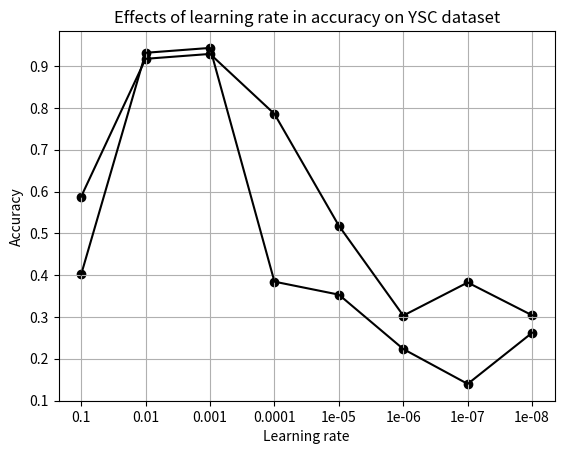

Here is the Python script that generated this plot:
## Import the packages
import numpy as np
from scipy import stats
import matplotlib.pyplot as plt


grid=["0.1", "0.01", "0.001", "0.0001", "1e-05", "1e-06", "1e-07", "1e-08"]
accuracy_mean=[0.40194175, 0.93203883, 0.94368932, 0.38446602, 0.35339806,0.22330097, 0.13980583, 0.26213592]

plt.plot(grid,accuracy_mean,color="black")
plt.scatter(grid,accuracy_mean,color="black")
plt.xlabel("Learning rate")
plt.ylabel("Accuracy")
plt.title("Effects of learning rate in accuracy on BBC Sport dataset")
plt.grid(True)
plt.show()

grid=["0.1", "0.01", "0.001", "0.0001", "1e-05", "1e-06", "1e-07", "1e-08"]
accuracy_mean=[0.58812741, 0.91763769, 0.92931121, 0.78574652, 0.51822429,0.30327007, 0.38248441, 0.304]

plt.plot(grid,accuracy_mean,color="black")
plt.scatter(grid,accuracy_mean,color="black")
plt.xlabel("Learning rate")
plt.ylabel("Accuracy")
plt.title("Effects of learning rate in accuracy on YSC dataset")
plt.grid(True)
plt.show()


